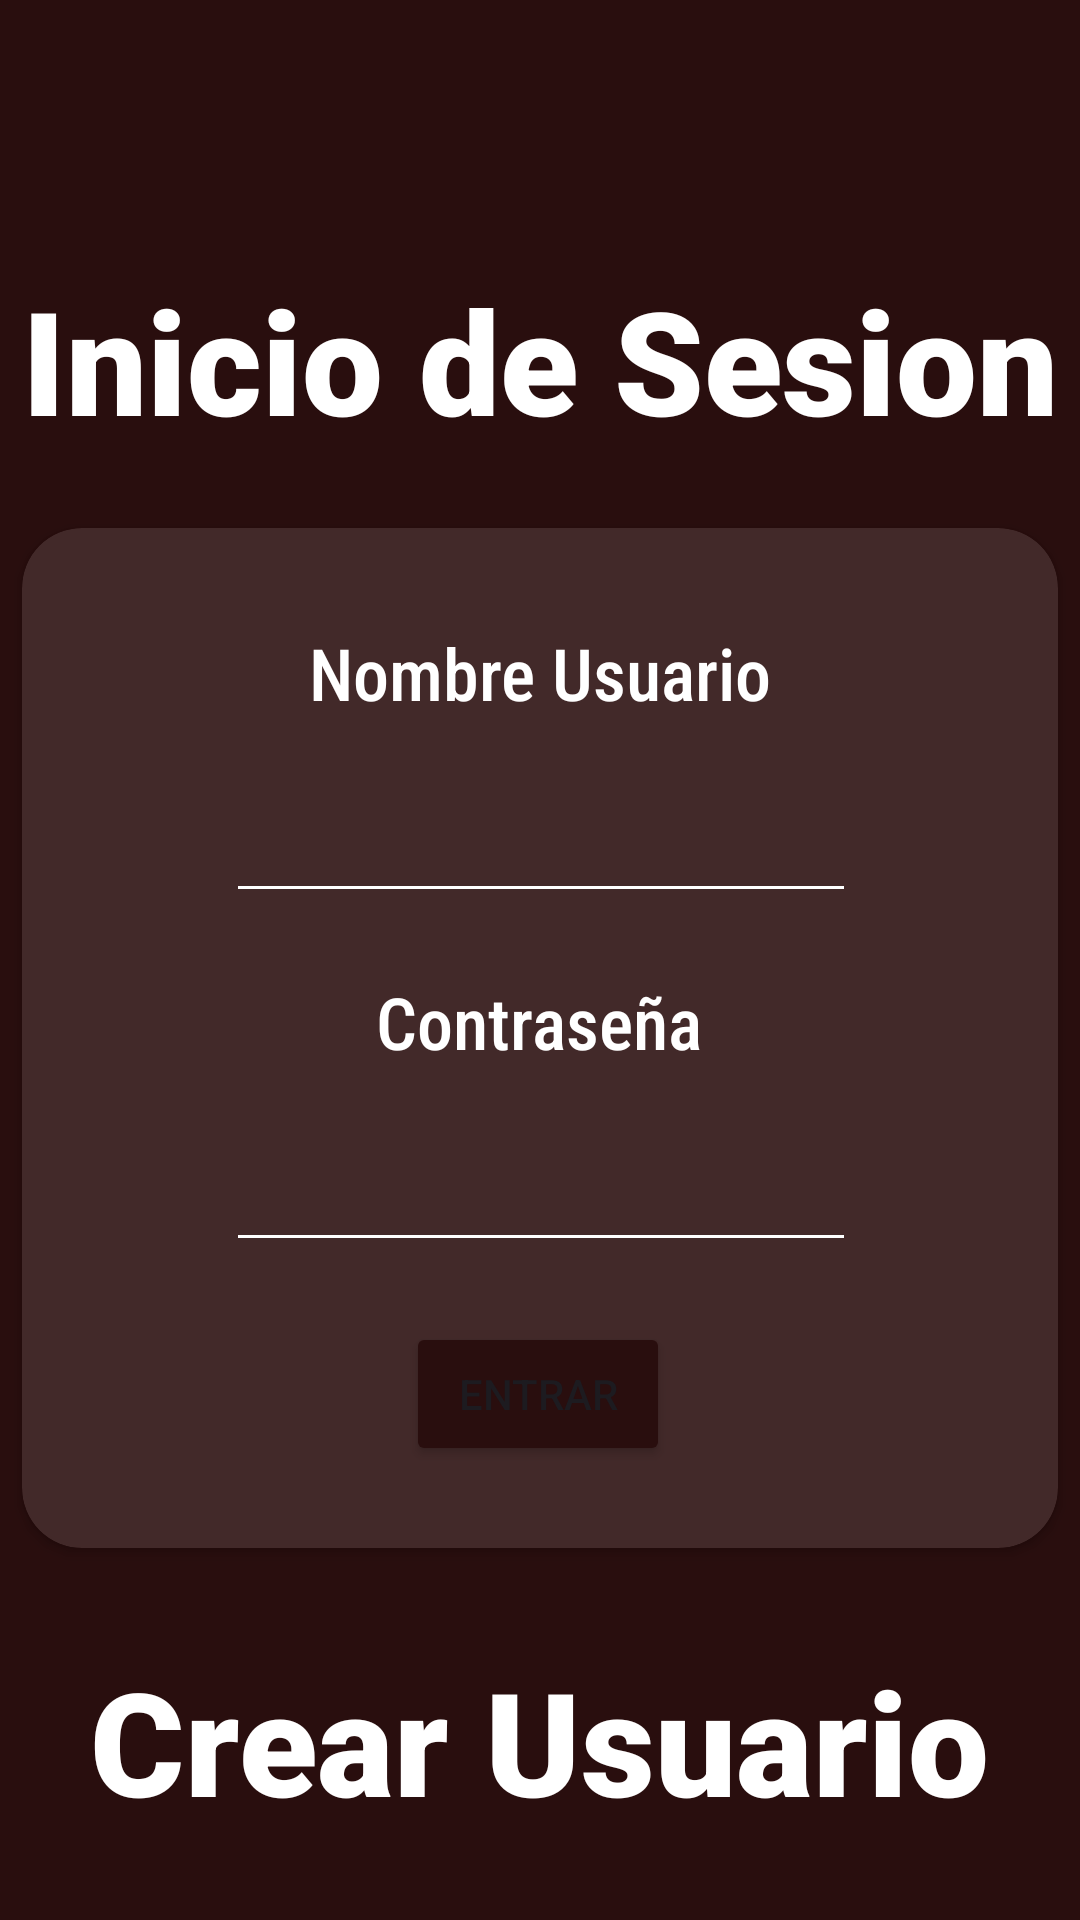

Layout XML and referenced resources for this Android screen:
<!-- AndroidManifest.xml: application theme Theme.Pokedex20 -->
<!-- res/layout/activity_login.xml -->
<?xml version="1.0" encoding="utf-8"?>
<androidx.constraintlayout.widget.ConstraintLayout xmlns:android="http://schemas.android.com/apk/res/android"
    xmlns:app="http://schemas.android.com/apk/res-auto"
    xmlns:tools="http://schemas.android.com/tools"
    android:layout_width="match_parent"
    android:layout_height="match_parent"
    tools:context=".activities.LoginActivity"
    android:background="#290E0E">

    <TextView
        android:id="@+id/textView2"
        android:layout_width="wrap_content"
        android:layout_height="wrap_content"
        android:fontFamily="sans-serif-black"
        android:text="Inicio de Sesion"
        android:textColor="@color/white"
        android:textSize="48sp"
        app:layout_constraintBottom_toBottomOf="parent"
        app:layout_constraintEnd_toEndOf="parent"
        app:layout_constraintHorizontal_bias="0.492"
        app:layout_constraintStart_toStartOf="parent"
        app:layout_constraintTop_toTopOf="parent"
        app:layout_constraintVertical_bias="0.152" />

    <androidx.cardview.widget.CardView
        android:id="@+id/cardViewLogin"
        android:layout_width="0dp"
        android:layout_height="340dp"
        android:layout_marginTop="24dp"
        app:cardBackgroundColor="#422929"
        app:cardCornerRadius="20dp"
        app:layout_constraintEnd_toEndOf="@+id/textView2"
        app:layout_constraintHorizontal_bias="1.0"
        app:layout_constraintStart_toStartOf="@+id/textView2"
        app:layout_constraintTop_toBottomOf="@+id/textView2">

        <androidx.constraintlayout.widget.ConstraintLayout
            android:layout_width="match_parent"
            android:layout_height="match_parent">

            <TextView
                android:id="@+id/textView4"
                android:layout_width="wrap_content"
                android:layout_height="wrap_content"
                android:layout_marginTop="32dp"
                android:fontFamily="sans-serif-condensed-medium"
                android:text="Nombre Usuario"
                android:textColor="@color/white"
                android:textSize="24sp"
                app:layout_constraintEnd_toEndOf="parent"
                app:layout_constraintStart_toStartOf="parent"
                app:layout_constraintTop_toTopOf="parent" />

            <EditText
                android:id="@+id/addUserName"
                android:layout_width="wrap_content"
                android:layout_height="wrap_content"
                android:layout_marginTop="16dp"
                android:ems="10"
                android:inputType="text"
                android:minHeight="48dp"
                android:textColor="@color/white"
                app:backgroundTint="@color/white"
                app:layout_constraintEnd_toEndOf="@+id/textView4"
                app:layout_constraintStart_toStartOf="@+id/textView4"
                app:layout_constraintTop_toBottomOf="@+id/textView4"
                tools:ignore="SpeakableTextPresentCheck" />

            <TextView
                android:id="@+id/textView5"
                android:layout_width="wrap_content"
                android:layout_height="wrap_content"
                android:layout_marginTop="20dp"
                android:fontFamily="sans-serif-condensed-medium"
                android:text="Contraseña"
                android:textColor="@color/white"
                android:textSize="24sp"
                app:layout_constraintEnd_toEndOf="@+id/addUserName"
                app:layout_constraintHorizontal_bias="0.495"
                app:layout_constraintStart_toStartOf="@+id/addUserName"
                app:layout_constraintTop_toBottomOf="@+id/addUserName" />

            <EditText
                android:id="@+id/addUserPassword"
                android:layout_width="wrap_content"
                android:layout_height="wrap_content"
                android:layout_marginTop="16dp"
                android:ems="10"
                android:inputType="textPassword"
                android:minHeight="48dp"
                android:textColor="@color/white"
                app:backgroundTint="@color/white"
                app:layout_constraintEnd_toEndOf="@+id/addUserName"
                app:layout_constraintStart_toStartOf="@+id/addUserName"
                app:layout_constraintTop_toBottomOf="@+id/textView5"
                tools:ignore="SpeakableTextPresentCheck" />

            <Button
                android:id="@+id/loginButton"
                android:layout_width="wrap_content"
                android:layout_height="wrap_content"
                android:layout_marginTop="20dp"
                android:backgroundTint="#290E0E"
                android:text="Entrar"
                app:layout_constraintEnd_toEndOf="@+id/addUserPassword"
                app:layout_constraintHorizontal_bias="0.491"
                app:layout_constraintStart_toStartOf="@+id/addUserPassword"
                app:layout_constraintTop_toBottomOf="@+id/addUserPassword" />

        </androidx.constraintlayout.widget.ConstraintLayout>
    </androidx.cardview.widget.CardView>

    <TextView
        android:id="@+id/textView6"
        android:layout_width="wrap_content"
        android:layout_height="wrap_content"
        android:layout_marginTop="32dp"
        android:fontFamily="sans-serif-black"
        android:text="Crear Usuario"
        android:textColor="@color/white"
        android:textSize="48sp"
        app:layout_constraintEnd_toEndOf="@+id/cardViewLogin"
        app:layout_constraintHorizontal_bias="0.498"
        app:layout_constraintStart_toStartOf="@+id/cardViewLogin"
        app:layout_constraintTop_toBottomOf="@+id/cardViewLogin" />

    <Button
        android:id="@+id/registerButton"
        android:layout_width="wrap_content"
        android:layout_height="wrap_content"
        android:layout_marginTop="28dp"
        android:backgroundTint="#422929"
        android:text="Registrarse"
        app:layout_constraintEnd_toEndOf="@+id/textView6"
        app:layout_constraintStart_toStartOf="@+id/textView6"
        app:layout_constraintTop_toBottomOf="@+id/textView6" />

</androidx.constraintlayout.widget.ConstraintLayout>
<!-- resources referenced by this layout -->
<resources>
  <style name="Theme.Pokedex20" parent="Base.Theme.Pokedex20" />
  <style name="Base.Theme.Pokedex20" parent="Theme.Material3.DayNight.NoActionBar">
          
          
      </style>
  <!-- not gathered from this repository: default colours our renderer supplied (Android Studio template values) -->
  <color name="white">#FFFFFFFF</color>
</resources>
